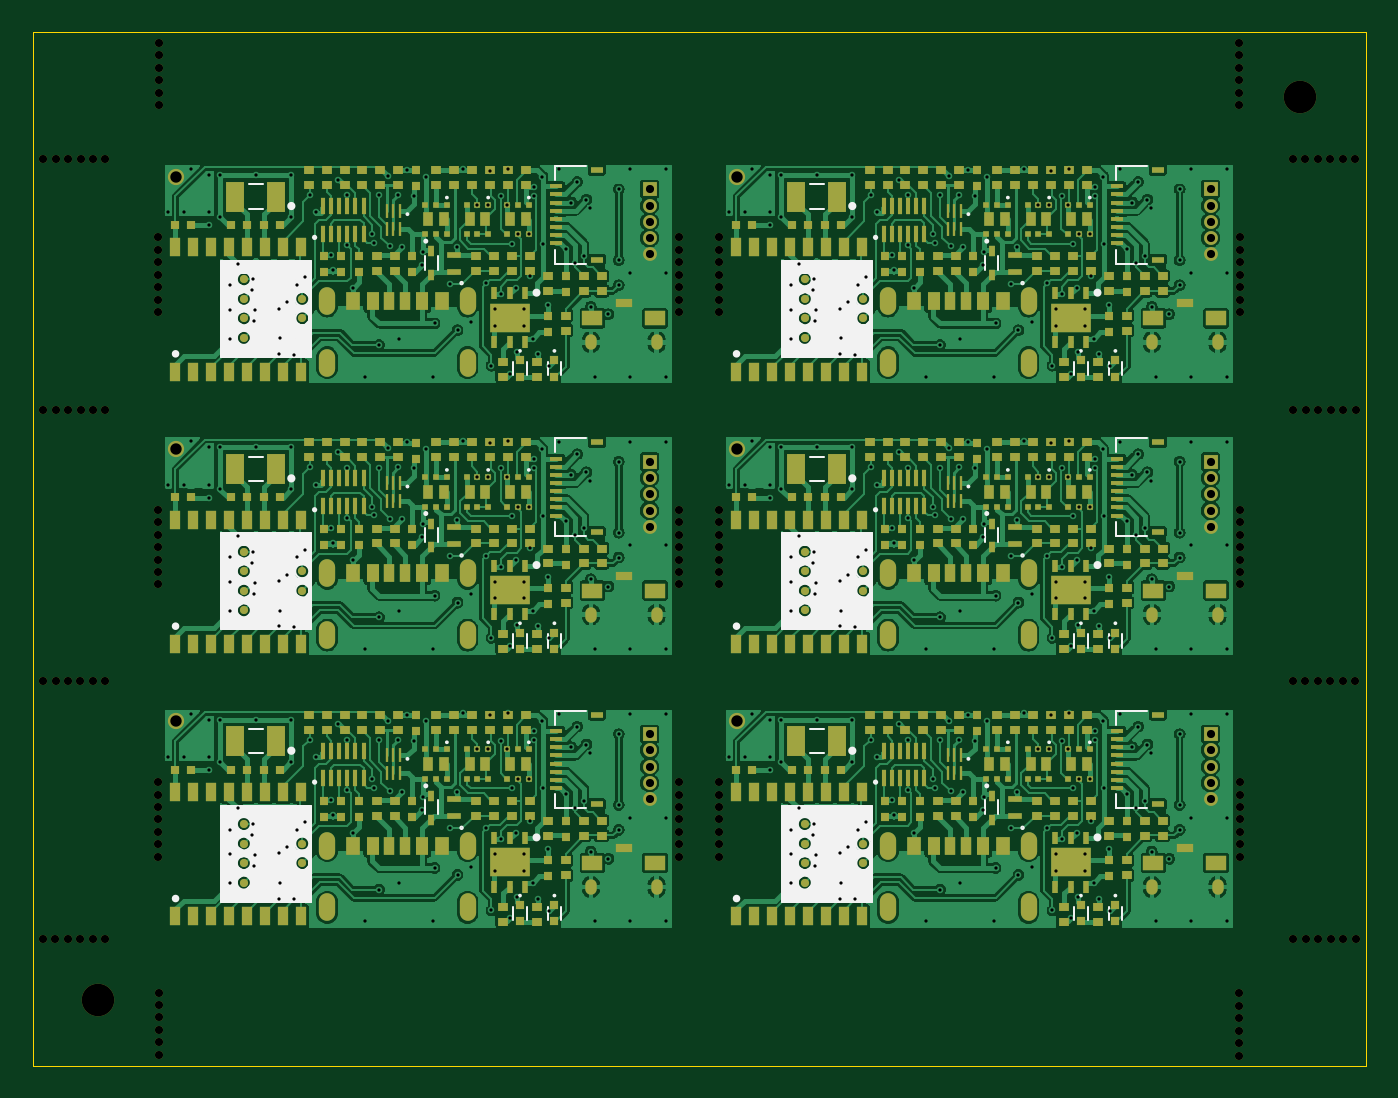
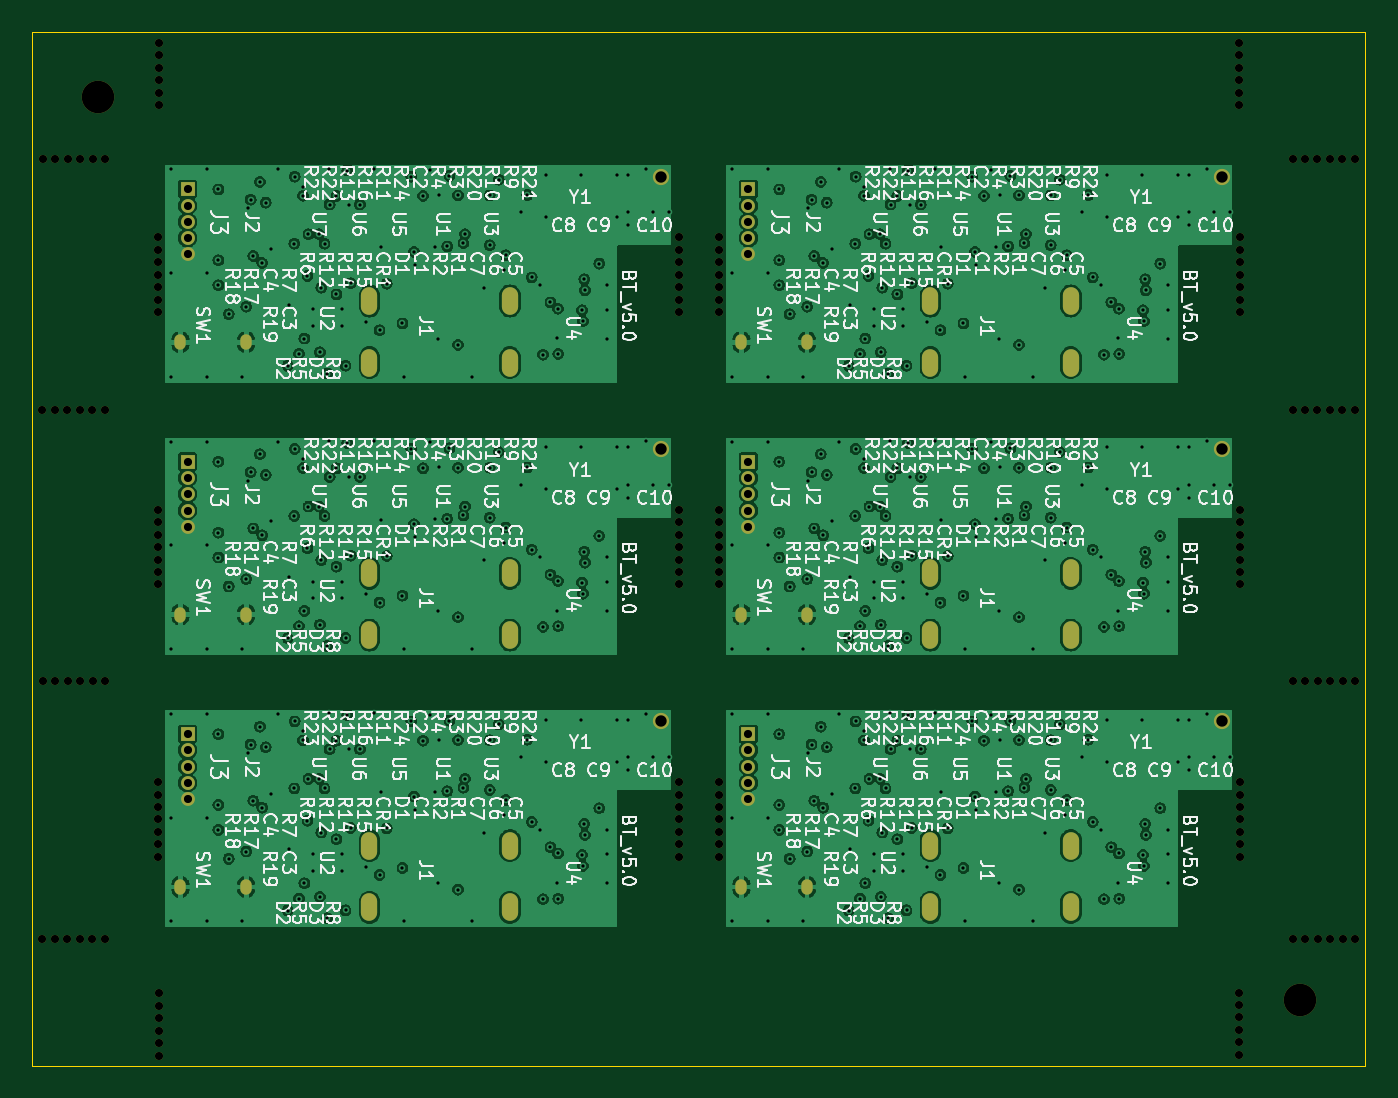
Circuit board: 13 layer files. Board 82.0 x 63.6 mm.
- bottom_copper: BT_PANELIZED-B_Cu.gbr (701605 bytes)
- bottom_mask: BT_PANELIZED-B_Mask.gbr (12269 bytes)
- paste: BT_PANELIZED-B_Paste.gbr (621 bytes)
- bottom_silk: BT_PANELIZED-B_SilkS.gbr (234378 bytes)
- outline: BT_PANELIZED-Edge_Cuts.gbr (717 bytes)
- top_copper: BT_PANELIZED-F_Cu.gbr (632149 bytes)
- top_mask: BT_PANELIZED-F_Mask.gbr (44966 bytes)
- paste: BT_PANELIZED-F_Paste.gbr (33524 bytes)
- top_silk: BT_PANELIZED-F_SilkS.gbr (49484 bytes)
- inner_copper: BT_PANELIZED-In1_Cu.gbr (633875 bytes)
- inner_copper: BT_PANELIZED-In2_Cu.gbr (649402 bytes)
- drill: BT_PANELIZED-NPTH.drl (2948 bytes)
- drill: BT_PANELIZED-PTH.drl (12514 bytes)

=== bottom_copper: BT_PANELIZED-B_Cu.gbr (701605 bytes, source omitted) ===
=== bottom_mask: BT_PANELIZED-B_Mask.gbr (12269 bytes, source omitted) ===
=== paste: BT_PANELIZED-B_Paste.gbr ===
%TF.GenerationSoftware,KiCad,Pcbnew,(5.1.9)-1*%
%TF.CreationDate,2021-11-10T23:35:07-06:00*%
%TF.ProjectId,CC_BT_PANELIZED,43435f42-545f-4504-914e-454c495a4544,000*%
%TF.SameCoordinates,Original*%
%TF.FileFunction,Paste,Bot*%
%TF.FilePolarity,Positive*%
%FSLAX46Y46*%
G04 Gerber Fmt 4.6, Leading zero omitted, Abs format (unit mm)*
G04 Created by KiCad (PCBNEW (5.1.9)-1) date 2021-11-10 23:35:07*
%MOMM*%
%LPD*%
G01*
G04 APERTURE LIST*
%ADD10C,2.000000*%
G04 APERTURE END LIST*
D10*
%TO.C,REF\u002A\u002A*%
X138884263Y-34150000D03*
%TD*%
%TO.C,REF\u002A\u002A*%
X64905737Y-89710000D03*
%TD*%
M02*

=== bottom_silk: BT_PANELIZED-B_SilkS.gbr (234378 bytes, source omitted) ===
=== outline: BT_PANELIZED-Edge_Cuts.gbr ===
%TF.GenerationSoftware,KiCad,Pcbnew,(5.1.9)-1*%
%TF.CreationDate,2021-11-10T23:35:07-06:00*%
%TF.ProjectId,CC_BT_PANELIZED,43435f42-545f-4504-914e-454c495a4544,000*%
%TF.SameCoordinates,Original*%
%TF.FileFunction,Profile,NP*%
%FSLAX46Y46*%
G04 Gerber Fmt 4.6, Leading zero omitted, Abs format (unit mm)*
G04 Created by KiCad (PCBNEW (5.1.9)-1) date 2021-11-10 23:35:07*
%MOMM*%
%LPD*%
G01*
G04 APERTURE LIST*
%TA.AperFunction,Profile*%
%ADD10C,0.050000*%
%TD*%
G04 APERTURE END LIST*
D10*
X142884263Y-93710000D02*
X60905737Y-93710000D01*
X142884263Y-30150000D02*
X142884263Y-93710000D01*
X60905737Y-30150000D02*
X142884263Y-30150000D01*
X60905737Y-93710000D02*
X60905737Y-30150000D01*
M02*

=== top_copper: BT_PANELIZED-F_Cu.gbr (632149 bytes, source omitted) ===
=== top_mask: BT_PANELIZED-F_Mask.gbr (44966 bytes, source omitted) ===
=== paste: BT_PANELIZED-F_Paste.gbr (33524 bytes, source omitted) ===
=== top_silk: BT_PANELIZED-F_SilkS.gbr (49484 bytes, source omitted) ===
=== inner_copper: BT_PANELIZED-In1_Cu.gbr (633875 bytes, source omitted) ===
=== inner_copper: BT_PANELIZED-In2_Cu.gbr (649402 bytes, source omitted) ===
=== drill: BT_PANELIZED-NPTH.drl ===
M48
; DRILL file {KiCad (5.1.9)-1} date 11/10/21 23:35:09
; FORMAT={-:-/ absolute / metric / decimal}
; #@! TF.CreationDate,2021-11-10T23:35:09-06:00
; #@! TF.GenerationSoftware,Kicad,Pcbnew,(5.1.9)-1
; #@! TF.FileFunction,NonPlated,1,4,NPTH
FMAT,2
METRIC
T1C0.500
T2C2.000
%
G90
G05
T1
X61.53Y-85.92
X61.55Y-70.06
X61.56Y-37.96
X61.56Y-53.42
X62.296Y-85.92
X62.316Y-70.06
X62.326Y-37.96
X62.326Y-53.42
X63.062Y-85.92
X63.082Y-70.06
X63.092Y-37.96
X63.092Y-53.42
X63.828Y-85.92
X63.848Y-70.06
X63.858Y-37.96
X63.858Y-53.42
X64.594Y-85.92
X64.614Y-70.06
X64.624Y-37.96
X64.624Y-53.42
X65.36Y-85.92
X65.38Y-70.06
X65.39Y-37.96
X65.39Y-53.42
X68.625Y-42.78
X68.625Y-43.545
X68.625Y-44.31
X68.625Y-45.075
X68.625Y-45.84
X68.625Y-46.605
X68.625Y-47.37
X68.625Y-59.53
X68.625Y-60.295
X68.625Y-61.06
X68.625Y-61.825
X68.625Y-62.59
X68.625Y-63.355
X68.625Y-64.12
X68.625Y-76.28
X68.625Y-77.045
X68.625Y-77.81
X68.625Y-78.575
X68.625Y-79.34
X68.625Y-80.105
X68.625Y-80.87
X68.7Y-30.81
X68.7Y-31.576
X68.7Y-32.342
X68.7Y-33.108
X68.7Y-33.874
X68.7Y-34.64
X68.71Y-89.22
X68.71Y-89.986
X68.71Y-90.752
X68.71Y-91.518
X68.71Y-92.284
X68.71Y-93.05
X100.675Y-42.78
X100.675Y-43.545
X100.675Y-44.31
X100.675Y-45.075
X100.675Y-45.84
X100.675Y-46.605
X100.675Y-47.37
X100.675Y-59.53
X100.675Y-60.295
X100.675Y-61.06
X100.675Y-61.825
X100.675Y-62.59
X100.675Y-63.355
X100.675Y-64.12
X100.675Y-76.28
X100.675Y-77.045
X100.675Y-77.81
X100.675Y-78.575
X100.675Y-79.34
X100.675Y-80.105
X100.675Y-80.87
X103.125Y-42.78
X103.125Y-43.545
X103.125Y-44.31
X103.125Y-45.075
X103.125Y-45.84
X103.125Y-46.605
X103.125Y-47.37
X103.125Y-59.53
X103.125Y-60.295
X103.125Y-61.06
X103.125Y-61.825
X103.125Y-62.59
X103.125Y-63.355
X103.125Y-64.12
X103.125Y-76.28
X103.125Y-77.045
X103.125Y-77.81
X103.125Y-78.575
X103.125Y-79.34
X103.125Y-80.105
X103.125Y-80.87
X135.08Y-30.82
X135.08Y-31.586
X135.08Y-32.352
X135.08Y-33.118
X135.08Y-33.884
X135.08Y-34.65
X135.08Y-89.28
X135.08Y-90.046
X135.08Y-90.812
X135.08Y-91.578
X135.08Y-92.344
X135.08Y-93.11
X135.175Y-42.78
X135.175Y-43.545
X135.175Y-44.31
X135.175Y-45.075
X135.175Y-45.84
X135.175Y-46.605
X135.175Y-47.37
X135.175Y-59.53
X135.175Y-60.295
X135.175Y-61.06
X135.175Y-61.825
X135.175Y-62.59
X135.175Y-63.355
X135.175Y-64.12
X135.175Y-76.28
X135.175Y-77.045
X135.175Y-77.81
X135.175Y-78.575
X135.175Y-79.34
X135.175Y-80.105
X135.175Y-80.87
X138.42Y-37.96
X138.42Y-70.06
X138.44Y-85.93
X138.45Y-53.42
X139.186Y-37.96
X139.186Y-70.06
X139.206Y-85.93
X139.216Y-53.42
X139.952Y-37.96
X139.952Y-70.06
X139.972Y-85.93
X139.982Y-53.42
X140.718Y-37.96
X140.718Y-70.06
X140.738Y-85.93
X140.748Y-53.42
X141.484Y-37.96
X141.484Y-70.06
X141.504Y-85.93
X141.514Y-53.42
X142.25Y-37.96
X142.25Y-70.06
X142.27Y-85.93
X142.28Y-53.42
T2
X64.906Y-89.71
X138.884Y-34.15
T0
M30

=== drill: BT_PANELIZED-PTH.drl (12514 bytes, source omitted) ===
